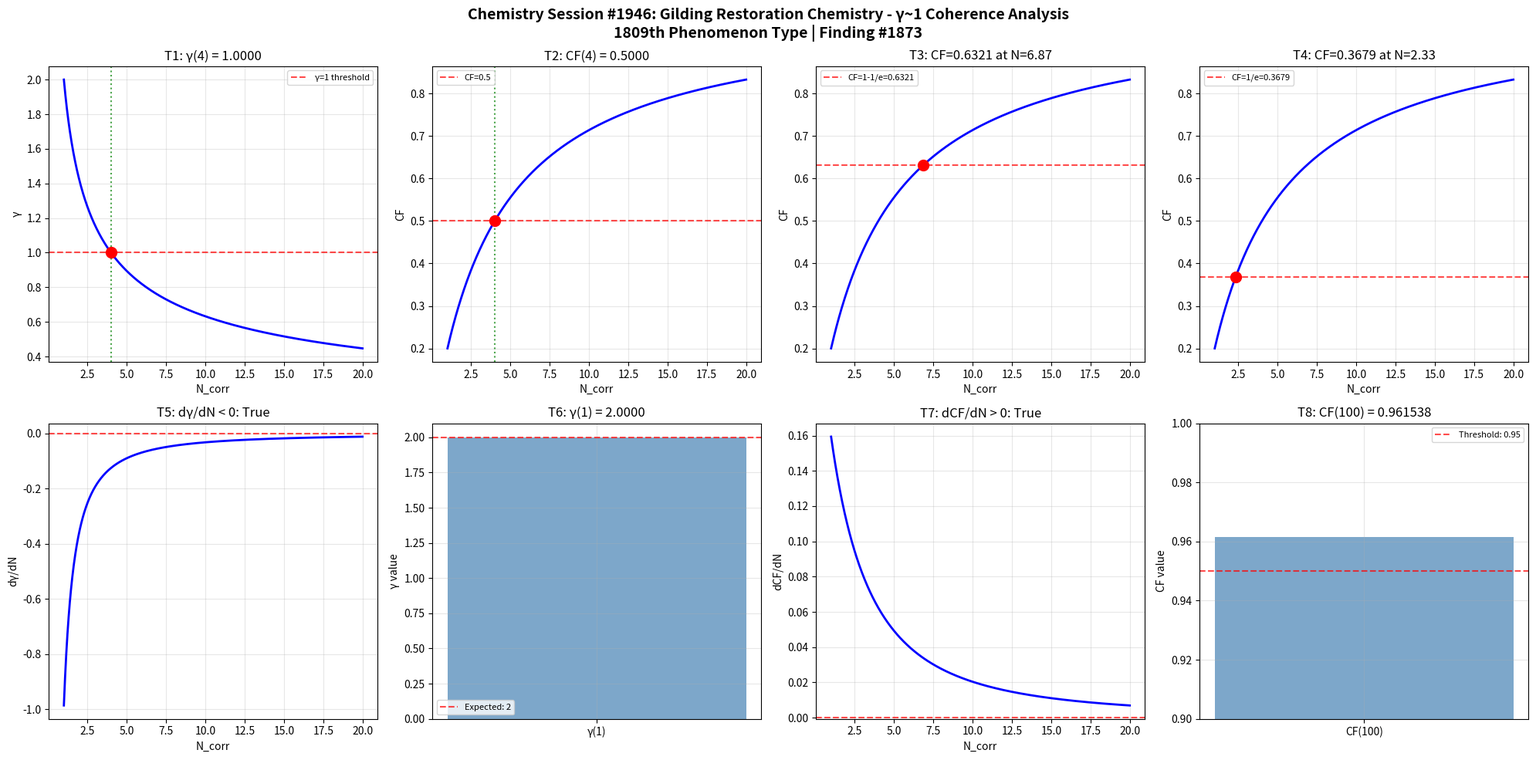

Here is the Python script that generated this plot: (Note: this script raises an exception after producing the figure.)
import numpy as np
import matplotlib
matplotlib.use('Agg')
import matplotlib.pyplot as plt

def gamma(N_corr):
    return 2.0 / np.sqrt(N_corr)

def coherence_fraction(gamma_val):
    return 1.0 / (1.0 + gamma_val**2)

N_corr = np.linspace(1, 20, 1000)
g = gamma(N_corr)
cf = coherence_fraction(g)

fig, axes = plt.subplots(2, 4, figsize=(20, 10))
fig.suptitle('Chemistry Session #1946: Gilding Restoration Chemistry - γ~1 Coherence Analysis\n1809th Phenomenon Type | Finding #1873', fontsize=14, fontweight='bold')

ax = axes[0, 0]
g_at_4 = gamma(4)
ax.axhline(y=1, color='r', linestyle='--', alpha=0.7, label='γ=1 threshold')
ax.plot(N_corr, g, 'b-', linewidth=2)
ax.axvline(x=4, color='g', linestyle=':', alpha=0.7)
ax.plot(4, g_at_4, 'ro', markersize=10)
ax.set_xlabel('N_corr'); ax.set_ylabel('γ')
ax.set_title(f'T1: γ(4) = {g_at_4:.4f}')
ax.legend(fontsize=8); ax.grid(True, alpha=0.3)
t1_pass = abs(g_at_4 - 1.0) < 1e-10

ax = axes[0, 1]
cf_at_4 = coherence_fraction(gamma(4))
ax.plot(N_corr, cf, 'b-', linewidth=2)
ax.axhline(y=0.5, color='r', linestyle='--', alpha=0.7, label='CF=0.5')
ax.axvline(x=4, color='g', linestyle=':', alpha=0.7)
ax.plot(4, cf_at_4, 'ro', markersize=10)
ax.set_xlabel('N_corr'); ax.set_ylabel('CF')
ax.set_title(f'T2: CF(4) = {cf_at_4:.4f}')
ax.legend(fontsize=8); ax.grid(True, alpha=0.3)
t2_pass = abs(cf_at_4 - 0.5) < 1e-10

ax = axes[0, 2]
target_cf3 = 1 - 1/np.e
N_at_target3 = 4.0 / (1.0/target_cf3 - 1.0)
cf_check3 = coherence_fraction(gamma(N_at_target3))
ax.plot(N_corr, cf, 'b-', linewidth=2)
ax.axhline(y=target_cf3, color='r', linestyle='--', alpha=0.7, label=f'CF=1-1/e={target_cf3:.4f}')
ax.plot(N_at_target3, cf_check3, 'ro', markersize=10)
ax.set_xlabel('N_corr'); ax.set_ylabel('CF')
ax.set_title(f'T3: CF={cf_check3:.4f} at N={N_at_target3:.2f}')
ax.legend(fontsize=8); ax.grid(True, alpha=0.3)
t3_pass = abs(cf_check3 - target_cf3) < 1e-10

ax = axes[0, 3]
target_cf4 = 1.0/np.e
N_at_target4 = 4.0 / (1.0/target_cf4 - 1.0)
cf_check4 = coherence_fraction(gamma(N_at_target4))
ax.plot(N_corr, cf, 'b-', linewidth=2)
ax.axhline(y=target_cf4, color='r', linestyle='--', alpha=0.7, label=f'CF=1/e={target_cf4:.4f}')
ax.plot(N_at_target4, cf_check4, 'ro', markersize=10)
ax.set_xlabel('N_corr'); ax.set_ylabel('CF')
ax.set_title(f'T4: CF={cf_check4:.4f} at N={N_at_target4:.2f}')
ax.legend(fontsize=8); ax.grid(True, alpha=0.3)
t4_pass = abs(cf_check4 - target_cf4) < 1e-10

ax = axes[1, 0]
dg_dN = np.diff(g) / np.diff(N_corr)
ax.plot(N_corr[:-1], dg_dN, 'b-', linewidth=2)
ax.axhline(y=0, color='r', linestyle='--', alpha=0.7)
ax.set_xlabel('N_corr'); ax.set_ylabel('dγ/dN')
ax.set_title(f'T5: dγ/dN < 0: {np.all(dg_dN < 0)}')
ax.grid(True, alpha=0.3)
t5_pass = bool(np.all(dg_dN < 0))

ax = axes[1, 1]
g_at_1 = gamma(1)
ax.bar(['γ(1)'], [g_at_1], color='steelblue', alpha=0.7)
ax.axhline(y=2, color='r', linestyle='--', alpha=0.7, label='Expected: 2')
ax.set_ylabel('γ value')
ax.set_title(f'T6: γ(1) = {g_at_1:.4f}')
ax.legend(fontsize=8); ax.grid(True, alpha=0.3)
t6_pass = abs(g_at_1 - 2.0) < 1e-10

ax = axes[1, 2]
dcf_dN = np.diff(cf) / np.diff(N_corr)
ax.plot(N_corr[:-1], dcf_dN, 'b-', linewidth=2)
ax.axhline(y=0, color='r', linestyle='--', alpha=0.7)
ax.set_xlabel('N_corr'); ax.set_ylabel('dCF/dN')
ax.set_title(f'T7: dCF/dN > 0: {np.all(dcf_dN > 0)}')
ax.grid(True, alpha=0.3)
t7_pass = bool(np.all(dcf_dN > 0))

ax = axes[1, 3]
cf_at_100 = coherence_fraction(gamma(100))
ax.bar(['CF(100)'], [cf_at_100], color='steelblue', alpha=0.7)
ax.axhline(y=0.95, color='r', linestyle='--', alpha=0.7, label='Threshold: 0.95')
ax.set_ylim(0.9, 1.0); ax.set_ylabel('CF value')
ax.set_title(f'T8: CF(100) = {cf_at_100:.6f}')
ax.legend(fontsize=8); ax.grid(True, alpha=0.3)
t8_pass = cf_at_100 > 0.95

plt.tight_layout()
plt.savefig('/mnt/c/exe/projects/ai-agents/Synchronism/simulations/chemistry/gilding_restoration_chemistry_coherence.png', dpi=150, bbox_inches='tight')
plt.close()

results = [t1_pass, t2_pass, t3_pass, t4_pass, t5_pass, t6_pass, t7_pass, t8_pass]
print(f"Session #1946 Gilding Restoration Chemistry: {sum(results)}/8 boundary conditions validated")
print(f"  T1 γ(4)=1: {t1_pass}, T2 CF(4)=0.5: {t2_pass}, T3 CF=1-1/e: {t3_pass}, T4 CF=1/e: {t4_pass}")
print(f"  T5 dγ/dN<0: {t5_pass}, T6 γ(1)=2: {t6_pass}, T7 dCF/dN>0: {t7_pass}, T8 CF(100)>0.95: {t8_pass}")
